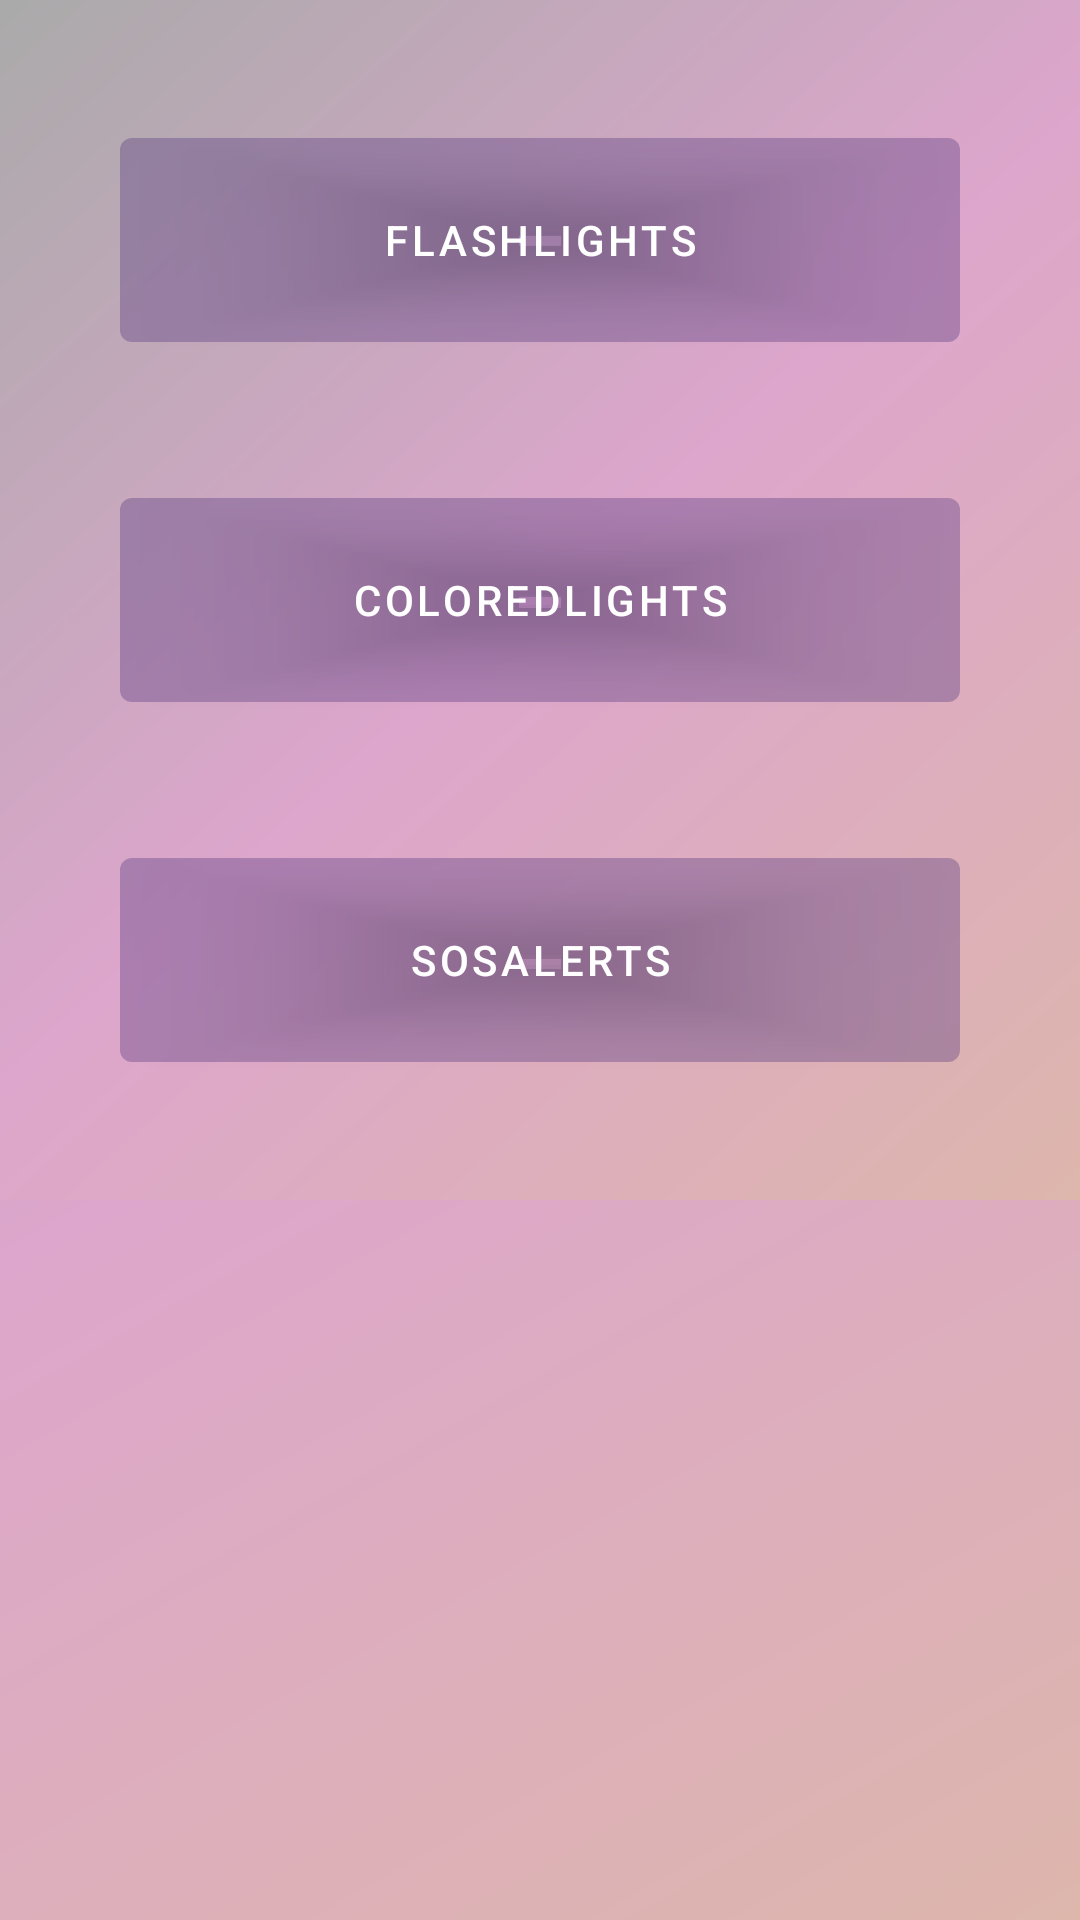

Android layout source for this screen:
<!-- AndroidManifest.xml: application theme Theme.CaseStudy -->
<!-- res/layout/fragment_home.xml -->
<?xml version="1.0" encoding="utf-8"?>
<androidx.constraintlayout.widget.ConstraintLayout xmlns:android="http://schemas.android.com/apk/res/android"
    xmlns:app="http://schemas.android.com/apk/res-auto"
    xmlns:tools="http://schemas.android.com/tools"
    android:layout_width="match_parent"
    android:layout_height="match_parent"
    android:background="@drawable/side_nav_bar"
    tools:context=".ui.home.HomeFragment">


    <LinearLayout
        android:layout_width="match_parent"
        android:layout_height="wrap_content"
        android:orientation="vertical"
        android:paddingHorizontal="20dp"
        android:paddingVertical="20dp"
        android:background="@drawable/side_nav_bar"
        app:layout_constraintTop_toTopOf="parent"
        tools:layout_editor_absoluteX="1dp">

        <Button
            android:id="@+id/flashLights"
            android:layout_width="match_parent"
            android:layout_height="80dp"
            android:layout_margin="20dp"

            android:text="@string/flashlights" />

        <Button
            android:id="@+id/coloredLights"
            android:layout_width="match_parent"
            android:layout_height="80dp"
            android:layout_margin="20dp"

            android:text="@string/coloredlights" />

        <Button
            android:id="@+id/sosAlerts"
            android:layout_width="match_parent"
            android:layout_height="80dp"
            android:layout_margin="20dp"

            android:text="@string/sosalerts" />


    </LinearLayout>
</androidx.constraintlayout.widget.ConstraintLayout>
<!-- resources referenced by this layout -->
<resources>
  <!-- drawable side_nav_bar (drawable) -->
  <shape xmlns:android="http://schemas.android.com/apk/res/android"
      android:shape="rectangle">
      <gradient
          android:angle="135"
          android:centerColor="#ddA6CC"
          android:endColor="#aaaaaa"
          android:startColor="#DDB6AC"
  
          android:type="linear"
          android:gradientRadius="20dp"
          />
  </shape>
  <string name="coloredlights">coloredLights</string>
  <string name="flashlights">flashLights</string>
  <string name="sosalerts">sosAlerts</string>
  <style name="Theme.CaseStudy" parent="Theme.MaterialComponents.DayNight.DarkActionBar">
          
  <item name="colorButtonNormal">@color/teal_200</item>
          <item name="colorPrimary">@color/purple_500</item>
          <item name="colorPrimaryVariant">@color/button</item>
          <item name="colorOnPrimary">@color/white</item>
          
          <item name="colorSecondary">@color/purple_200</item>
          <item name="colorSecondaryVariant">@color/teal_700</item>
          <item name="colorOnSecondary">@color/black</item>
          
          <item name="android:statusBarColor">@color/purple_200</item>
          
      </style>
  <color name="teal_200">#DA0303</color>
  <color name="purple_500">#635A3E81</color>
  <color name="button">#e8e84d</color>
  <color name="white">#FFFFFFFF</color>
  <color name="purple_200">#B7A8CA</color>
  <color name="teal_700">#FF018786</color>
  <color name="black">#FF000000</color>
</resources>
